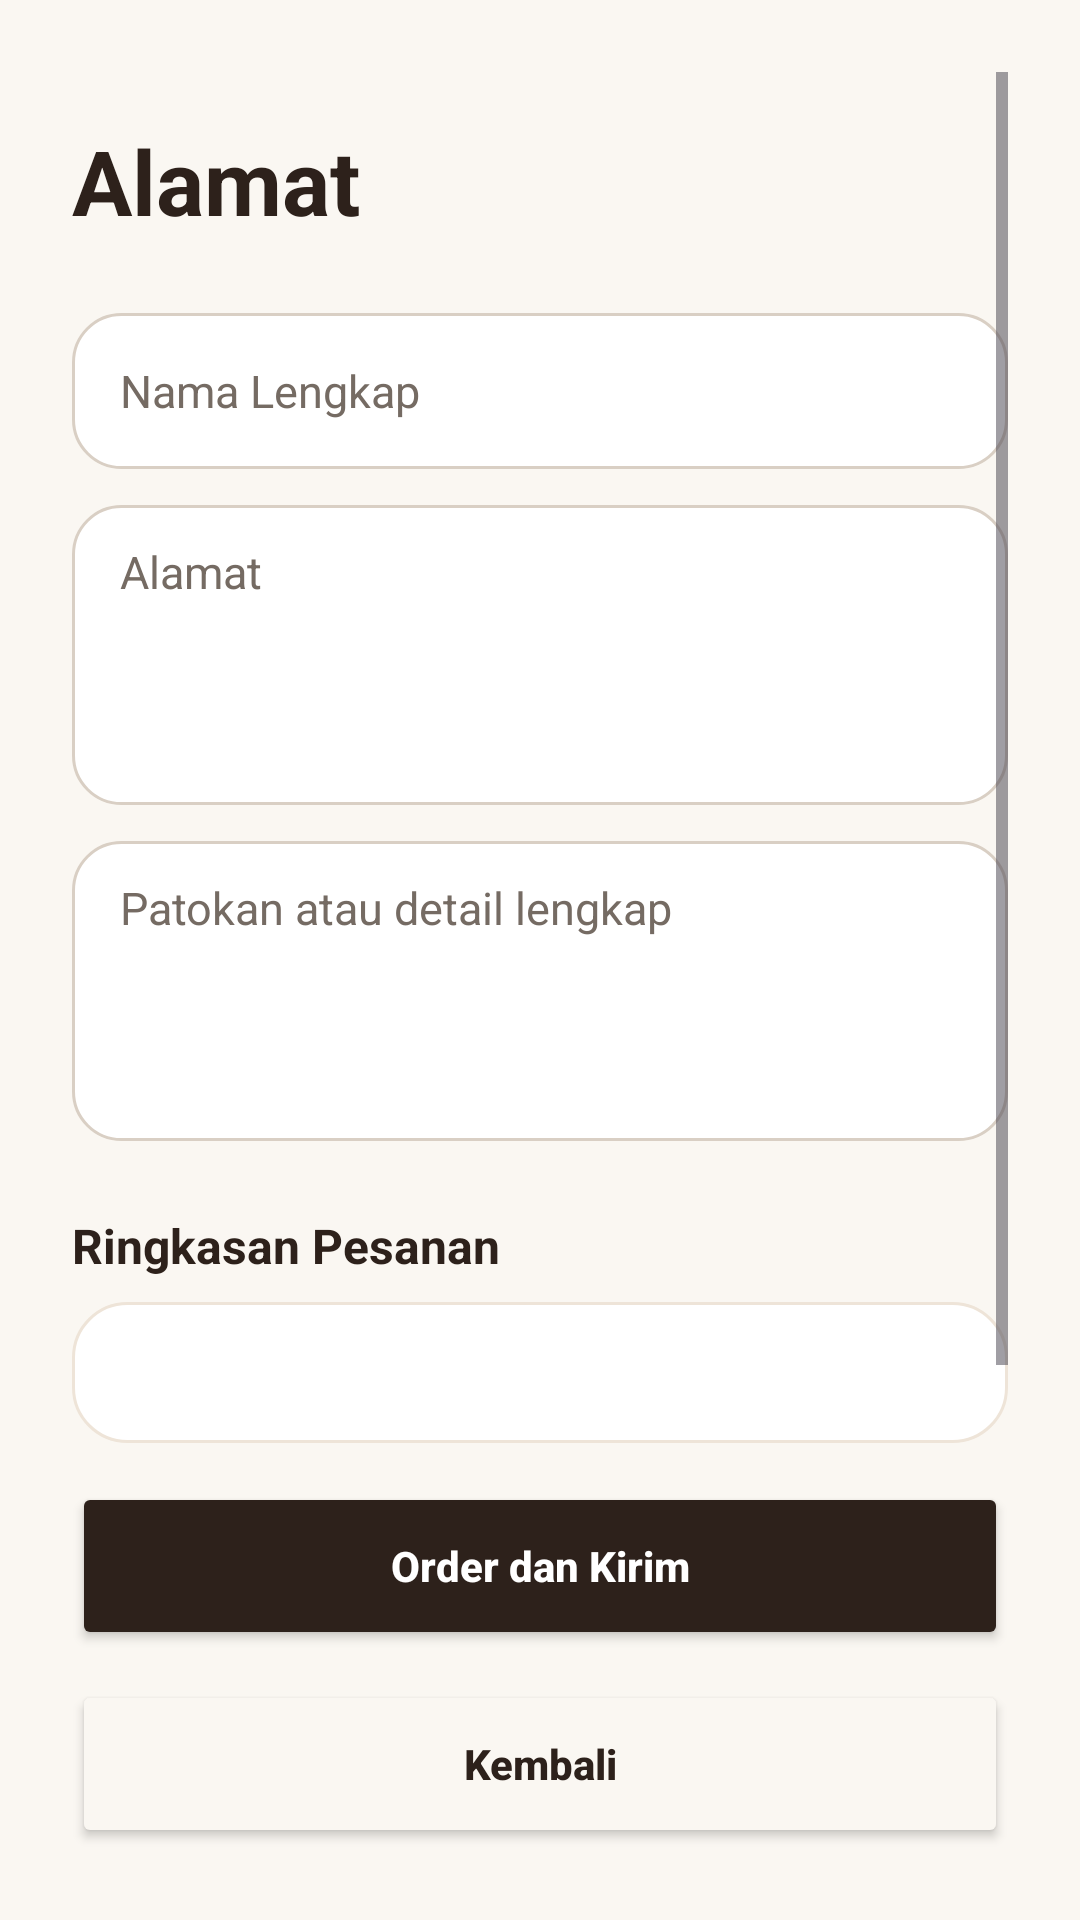

Layout XML and referenced resources for this Android screen:
<!-- AndroidManifest.xml: application theme Theme.KopiDanNyemil -->
<!-- res/layout/pengiriman_alamat.xml -->
<?xml version="1.0" encoding="utf-8"?>
<LinearLayout xmlns:android="http://schemas.android.com/apk/res/android"
    xmlns:app="http://schemas.android.com/apk/res-auto"
    android:layout_width="match_parent"
    android:layout_height="match_parent"
    android:orientation="vertical"
    android:background="@color/bg"
    android:padding="24dp">

    <ScrollView
        android:layout_width="match_parent"
        android:layout_height="0dp"
        android:layout_weight="1">

        <LinearLayout
            android:layout_width="match_parent"
            android:layout_height="wrap_content"
            android:orientation="vertical"
            android:paddingTop="16dp">

            <TextView
                android:layout_width="wrap_content"
                android:layout_height="wrap_content"
                android:layout_marginBottom="12dp"
                android:text="@string/alamat_title"
                android:textSize="30sp"
                android:textStyle="bold"
                android:textColor="@color/dark"/>

            <EditText
                android:id="@+id/etNama"
                android:layout_width="match_parent"
                android:layout_height="52dp"
                android:layout_marginTop="12dp"
                android:background="@drawable/bg_input"
                android:paddingStart="16dp"
                android:paddingEnd="16dp"
                android:textColor="@color/dark"
                android:textColorHint="@color/muted"
                android:textSize="15sp"
                android:hint="@string/hint_nama_lengkap"
                android:inputType="textPersonName"
                android:importantForAutofill="no"/>

            <EditText
                android:id="@+id/etAlamat"
                android:layout_width="match_parent"
                android:layout_height="100dp"
                android:layout_marginTop="12dp"
                android:background="@drawable/bg_input"
                android:paddingStart="16dp"
                android:paddingEnd="16dp"
                android:gravity="top"
                android:paddingTop="12dp"
                android:textColor="@color/dark"
                android:textColorHint="@color/muted"
                android:textSize="15sp"
                android:hint="@string/hint_alamat"
                android:inputType="textMultiLine"
                android:importantForAutofill="no"/>

            <EditText
                android:id="@+id/etPatokan"
                android:layout_width="match_parent"
                android:layout_height="100dp"
                android:layout_marginTop="12dp"
                android:background="@drawable/bg_input"
                android:paddingStart="16dp"
                android:paddingEnd="16dp"
                android:gravity="top"
                android:paddingTop="12dp"
                android:textColor="@color/dark"
                android:textColorHint="@color/muted"
                android:textSize="15sp"
                android:hint="@string/hint_patokan"
                android:inputType="textMultiLine"
                android:importantForAutofill="no"/>

            <TextView
                android:layout_width="wrap_content"
                android:layout_height="wrap_content"
                android:layout_marginTop="24dp"
                android:text="@string/ringkasan"
                android:textStyle="bold"
                android:textColor="@color/dark"
                android:textSize="16sp"/>

            <TextView
                android:id="@+id/tvRingkasan"
                android:layout_width="match_parent"
                android:layout_height="wrap_content"
                android:layout_marginTop="8dp"
                android:padding="14dp"
                android:background="@drawable/bg_card"
                android:textColor="@color/dark"
                android:lineSpacingExtra="6dp"/>

            <TextView
                android:id="@+id/tvTotal"
                android:layout_width="wrap_content"
                android:layout_height="wrap_content"
                android:layout_marginTop="8dp"
                android:textStyle="bold"
                android:textColor="@color/accent"
                android:textSize="16sp"/>
        </LinearLayout>
    </ScrollView>

    <Button
        android:id="@+id/btnOrder"
        android:layout_width="match_parent"
        android:layout_height="56dp"
        android:layout_marginTop="12dp"
        app:backgroundTint="@color/dark"
        android:textColor="@color/white"
        android:textAllCaps="false"
        android:textStyle="bold"
        app:cornerRadius="16dp"
        android:text="@string/order_kirim"/>

    <Button
        android:id="@+id/btnBack"
        android:layout_width="match_parent"
        android:layout_height="56dp"
        android:layout_marginTop="10dp"
        app:backgroundTint="@color/bg"
        app:strokeColor="@color/dark"
        app:strokeWidth="1.5dp"
        android:textColor="@color/dark"
        android:textAllCaps="false"
        android:textStyle="bold"
        app:cornerRadius="16dp"
        android:text="@string/kembali"/>
</LinearLayout>
<!-- resources referenced by this layout -->
<resources>
  <color name="accent">#A8572A</color>
  <color name="bg">#FAF7F2</color>
  <color name="dark">#2D211B</color>
  <color name="muted">#756B63</color>
  <color name="white">#FFFFFF</color>
  <!-- drawable bg_card (drawable) -->
  <shape xmlns:android="http://schemas.android.com/apk/res/android">
      <solid android:color="@color/white"/>
      <stroke android:width="1dp" android:color="@color/card_stroke"/>
      <corners android:radius="18dp"/>
  </shape>
  <!-- drawable bg_input (drawable) -->
  <shape xmlns:android="http://schemas.android.com/apk/res/android">
      <solid android:color="@color/white"/>
      <stroke android:width="1dp" android:color="@color/input_stroke"/>
      <corners android:radius="16dp"/>
  </shape>
  <string name="alamat_title">Alamat</string>
  <string name="hint_alamat">Alamat</string>
  <string name="hint_nama_lengkap">Nama Lengkap</string>
  <string name="hint_patokan">Patokan atau detail lengkap</string>
  <string name="kembali">Kembali</string>
  <string name="order_kirim">Order dan Kirim</string>
  <string name="ringkasan">Ringkasan Pesanan</string>
  <style name="Theme.KopiDanNyemil" parent="Theme.Material3.Light.NoActionBar">
          <item name="colorPrimary">@color/dark</item>
          <item name="android:windowBackground">@color/bg</item>
          <item name="android:statusBarColor">@color/bg</item>
          <item name="android:windowLightStatusBar">true</item>
      </style>
  <color name="card_stroke">#EEE4D8</color>
  <color name="input_stroke">#D9CFC4</color>
</resources>
